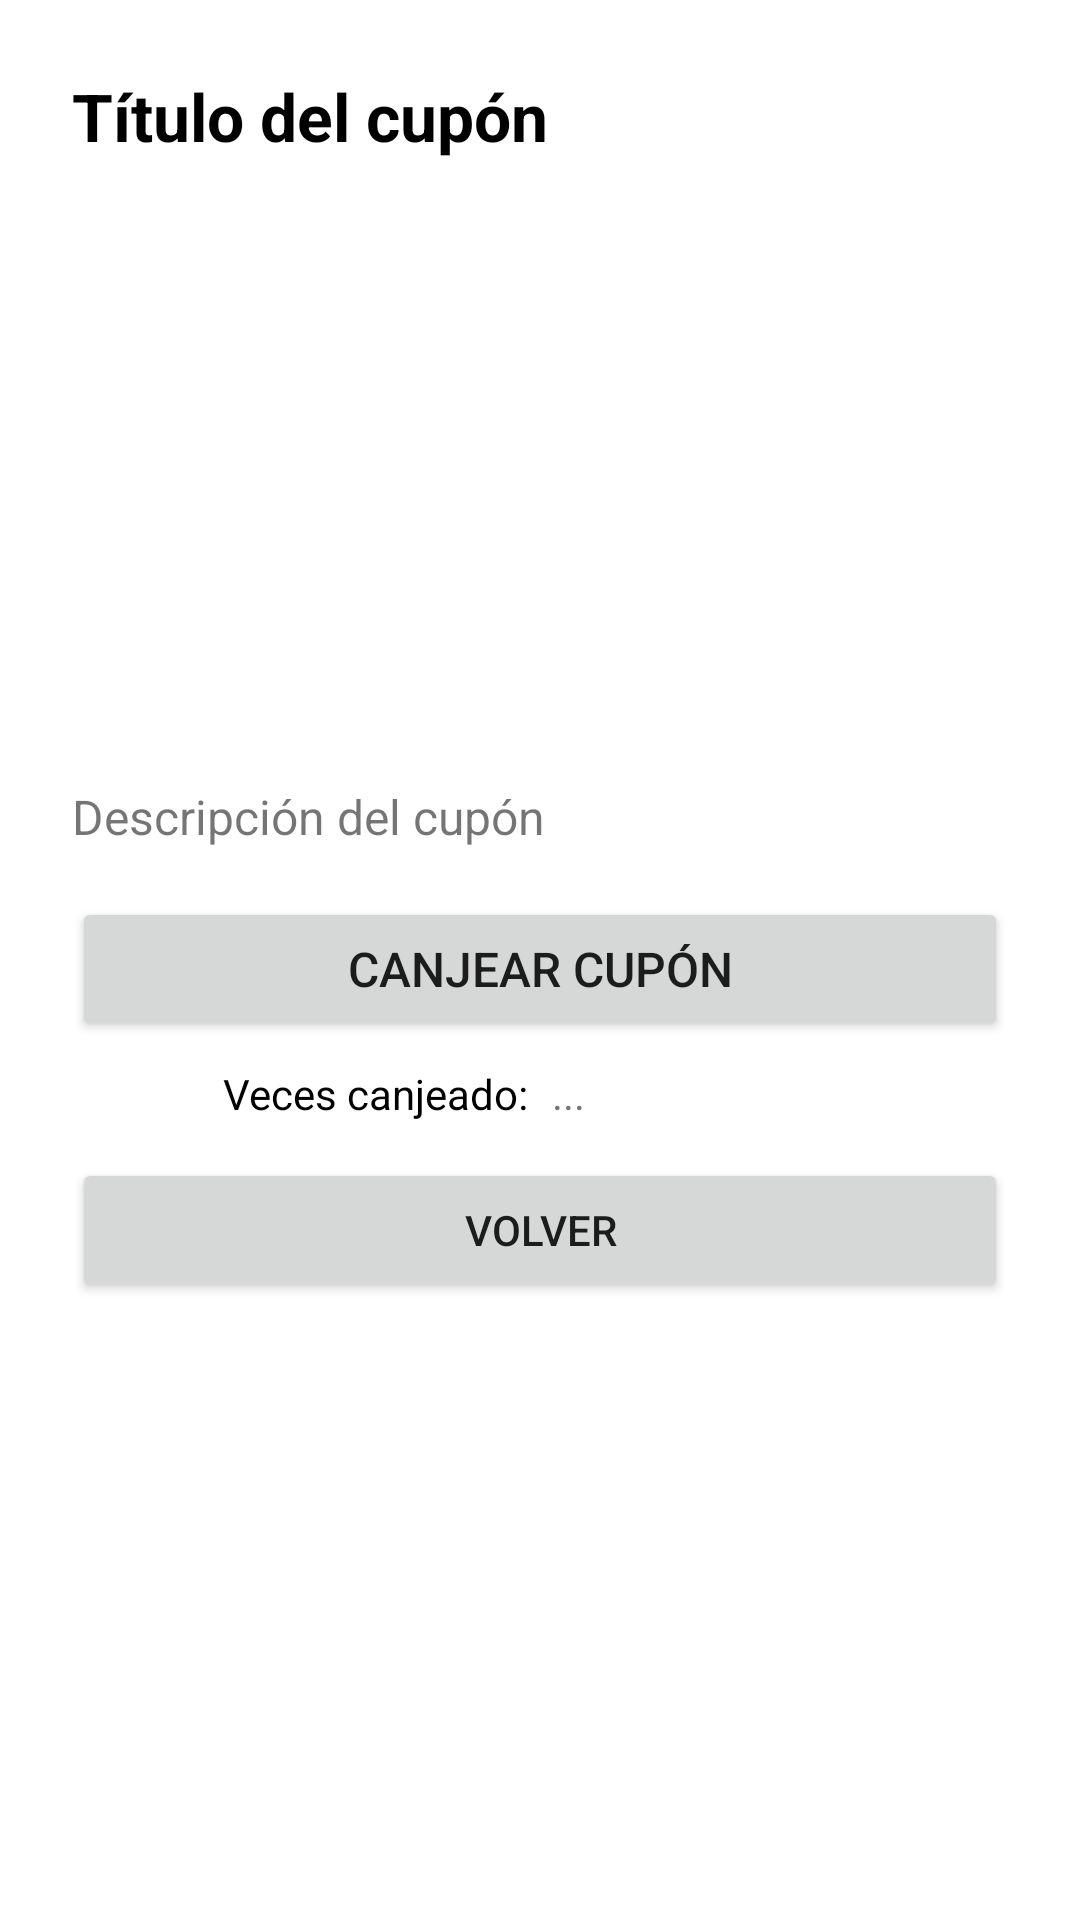

This screen was rendered from an Android layout file. Write that file and the resources it references.
<!-- AndroidManifest.xml: application theme Theme.Emmatestandroid -->
<!-- res/layout/fragment_coupons.xml -->
<?xml version="1.0" encoding="utf-8"?>
<LinearLayout xmlns:android="http://schemas.android.com/apk/res/android"
    xmlns:app="http://schemas.android.com/apk/res-auto"
    android:orientation="vertical"
    android:padding="24dp"
    android:layout_width="match_parent"
    android:layout_height="match_parent">

    <TextView
        android:id="@+id/txt_couponTitle"
        android:layout_width="match_parent"
        android:layout_height="wrap_content"
        android:text="Título del cupón"
        android:textSize="22sp"
        android:textStyle="bold"
        android:textColor="@color/black"
        android:paddingBottom="8dp" />

    <ImageView
        android:id="@+id/img_coupon"
        android:layout_width="match_parent"
        android:layout_height="200dp"
        android:scaleType="centerCrop"
        android:contentDescription="Imagen del cupón"
        android:paddingBottom="8dp"/>

    <TextView
        android:id="@+id/txt_couponDescription"
        android:layout_width="match_parent"
        android:layout_height="wrap_content"
        android:text="Descripción del cupón"
        android:textSize="16sp"
        android:paddingBottom="16dp"/>

    <Button
        android:id="@+id/btn_canjearCoupon"
        android:layout_width="match_parent"
        android:layout_height="wrap_content"
        android:text="Canjear cupón"
        android:padding="12dp"
        android:textSize="16sp"/>

    <androidx.constraintlayout.widget.ConstraintLayout
        android:layout_width="match_parent"
        android:layout_height="wrap_content"
        android:paddingTop="8dp">

        <TextView
            android:id="@+id/txt_couponsRed"
            android:layout_width="0dp"
            android:layout_height="wrap_content"
            android:layout_marginEnd="8dp"
            android:gravity="right"
            android:text="Veces canjeado:"
            android:textColor="@color/black"
            app:layout_constraintEnd_toStartOf="@id/txt_couponsLeft"
            app:layout_constraintStart_toStartOf="parent"
            app:layout_constraintTop_toTopOf="parent" />

        <TextView
            android:id="@+id/txt_couponsLeft"
            android:layout_width="0dp"
            android:layout_height="wrap_content"
            android:gravity="left"
            android:text="..."
            app:layout_constraintEnd_toEndOf="parent"
            app:layout_constraintStart_toEndOf="@id/txt_couponsRed"
            app:layout_constraintTop_toTopOf="parent" />

    </androidx.constraintlayout.widget.ConstraintLayout>

    <Button
        android:id="@+id/btn_volverCoupons"
        android:layout_width="match_parent"
        android:layout_height="wrap_content"
        android:text="Volver"
        android:padding="12dp"
        android:layout_marginTop="12dp"/>

</LinearLayout>
<!-- resources referenced by this layout -->
<resources>
  <color name="black">#FF000000</color>
  <style name="Theme.Emmatestandroid" parent="Theme.MaterialComponents.DayNight.DarkActionBar">
          
          <item name="colorPrimary">@color/purple_500</item>
          <item name="colorPrimaryVariant">@color/purple_700</item>
          <item name="colorOnPrimary">@color/white</item>
          
          <item name="colorSecondary">@color/teal_200</item>
          <item name="colorSecondaryVariant">@color/teal_700</item>
          <item name="colorOnSecondary">@color/black</item>
          
          <item name="android:statusBarColor">?attr/colorPrimaryVariant</item>
          
      </style>
  <color name="purple_500">#FF6200EE</color>
  <color name="purple_700">#FF3700B3</color>
  <color name="white">#FFFFFFFF</color>
  <color name="teal_200">#FF03DAC5</color>
  <color name="teal_700">#FF018786</color>
</resources>
